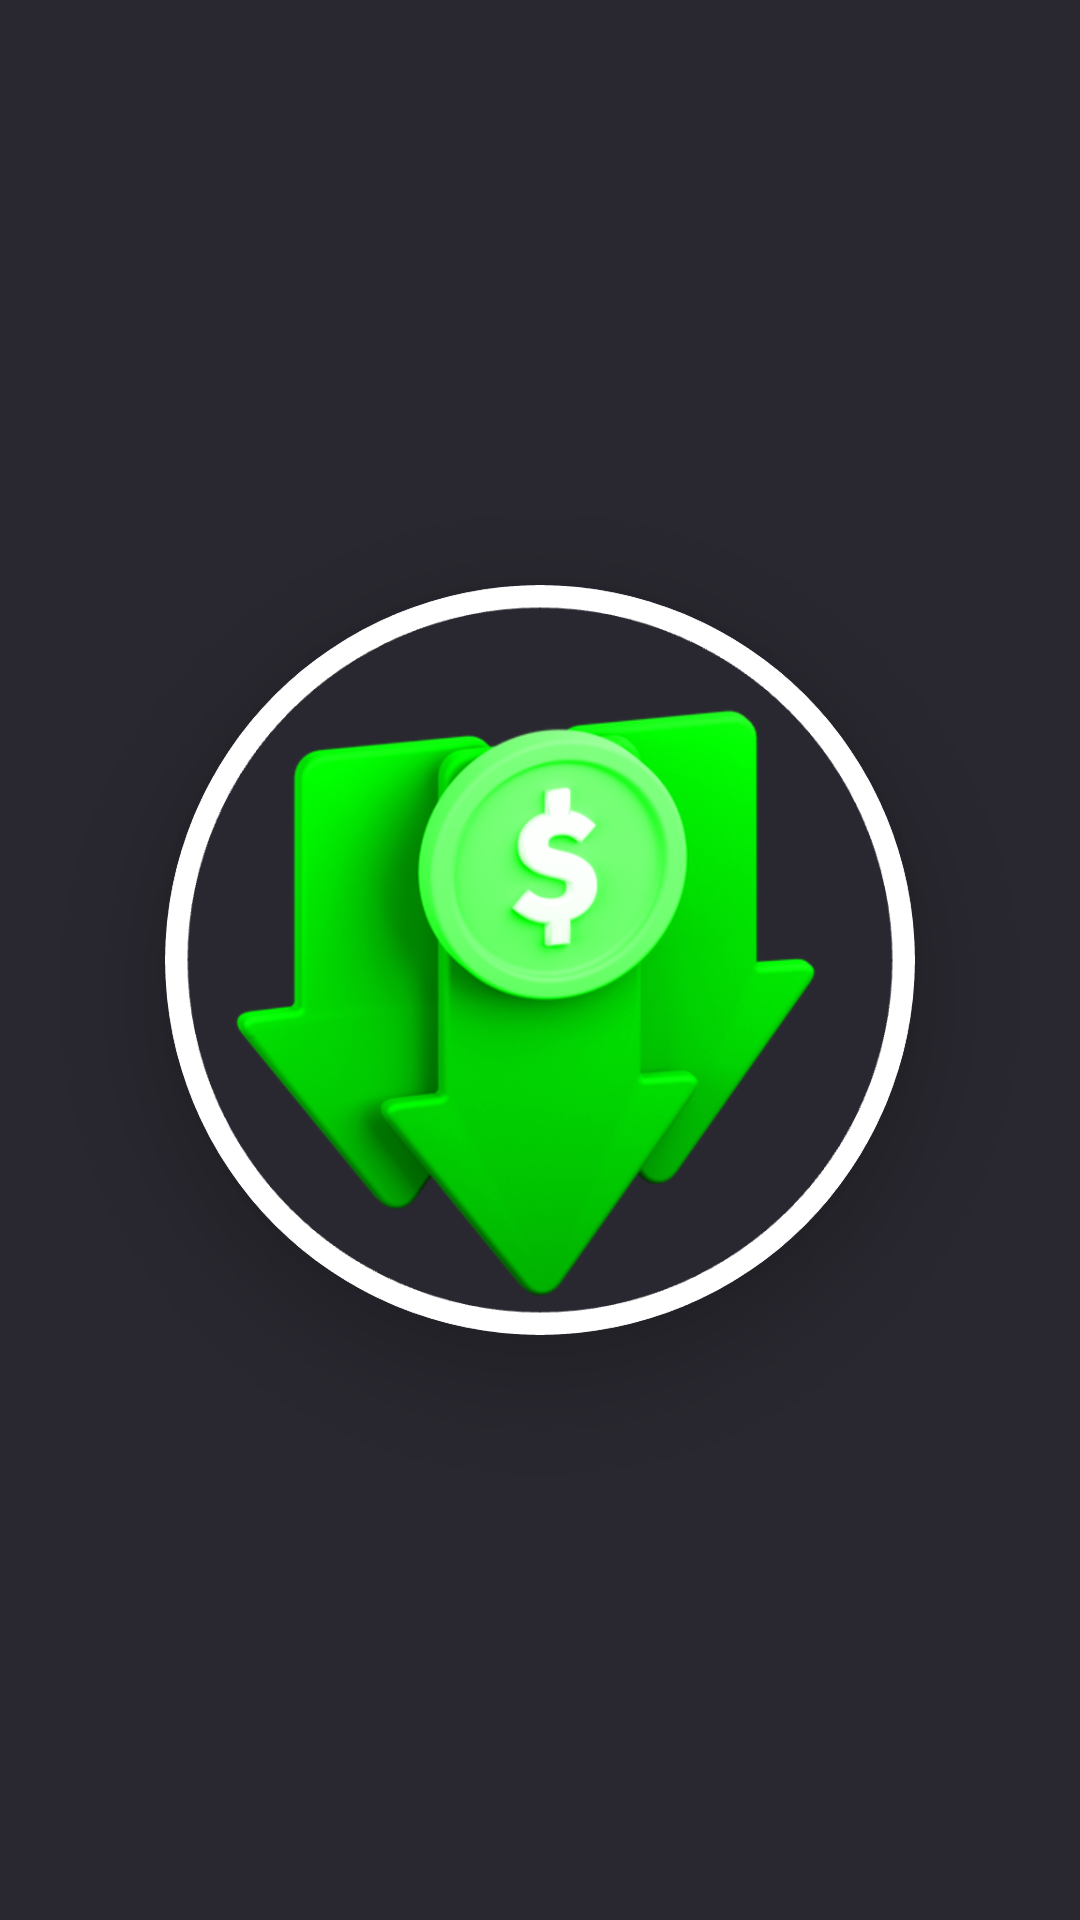

Layout XML and referenced resources for this Android screen:
<!-- AndroidManifest.xml: application theme Theme.PriceFall -->
<!-- res/layout/fragment_launcher.xml -->
<?xml version="1.0" encoding="utf-8"?>

<androidx.constraintlayout.widget.ConstraintLayout xmlns:android="http://schemas.android.com/apk/res/android"
    xmlns:app="http://schemas.android.com/apk/res-auto"
    xmlns:tools="http://schemas.android.com/tools"
    android:layout_width="match_parent"
    android:layout_height="match_parent"
    android:background="@color/colorBackground"
    tools:context=".ui.fragments.LauncherFragment">

    <com.google.android.material.card.MaterialCardView
        android:id="@+id/image_splash_card"
        android:layout_width="250dp"
        android:layout_height="250dp"
        app:cardCornerRadius="125dp"
        app:cardElevation="16dp"
        app:layout_constraintBottom_toBottomOf="parent"
        app:layout_constraintEnd_toEndOf="parent"
        app:layout_constraintStart_toStartOf="parent"
        app:layout_constraintTop_toTopOf="parent">

        <ImageView
            android:id="@+id/image_splash"
            android:layout_width="250dp"
            android:layout_height="250dp"
            android:adjustViewBounds="true"
            android:src="@drawable/app_logo"
            android:transitionName="app_img" />
    </com.google.android.material.card.MaterialCardView>


</androidx.constraintlayout.widget.ConstraintLayout>
<!-- resources referenced by this layout -->
<resources>
  <color name="colorBackground">#292830</color>
  <!-- drawable app_logo: png bitmap (drawable, 234529 bytes) -->
  <style name="Theme.PriceFall" parent="Theme.MaterialComponents.DayNight.NoActionBar">
          
          <item name="colorPrimary">@color/colorPrimary</item>
          <item name="colorPrimaryVariant">@color/colorPrimaryVariant</item>
          <item name="colorOnPrimary">@color/white</item>
          
          <item name="colorSecondary">@color/colorSecondary</item>
          <item name="colorSecondaryVariant">@color/colorPrimaryVariant</item>
          <item name="colorOnSecondary">@color/black</item>
          
          <item name="android:statusBarColor">@color/colorBackground</item>
      </style>
  <color name="colorPrimary">#01ff01</color>
  <color name="colorPrimaryVariant">#27702A</color>
  <color name="white">#FFFFFFFF</color>
  <color name="colorSecondary">#4CAF50</color>
  <color name="black">#FF000000</color>
</resources>
